Run: headless pygame with SDL's dummy video driver; simulated clock (each Clock.tick advances the game by its frame time, no real sleeping); random seed 0; keys injected as events and as key.get_pressed() state; no mouse input.
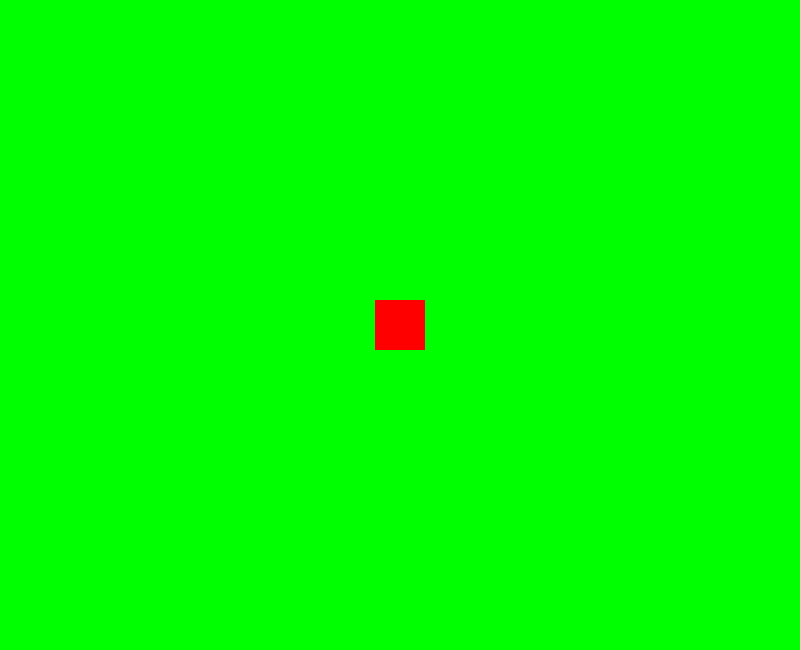
Frame 1 of 4 · flips 1–60 · no input
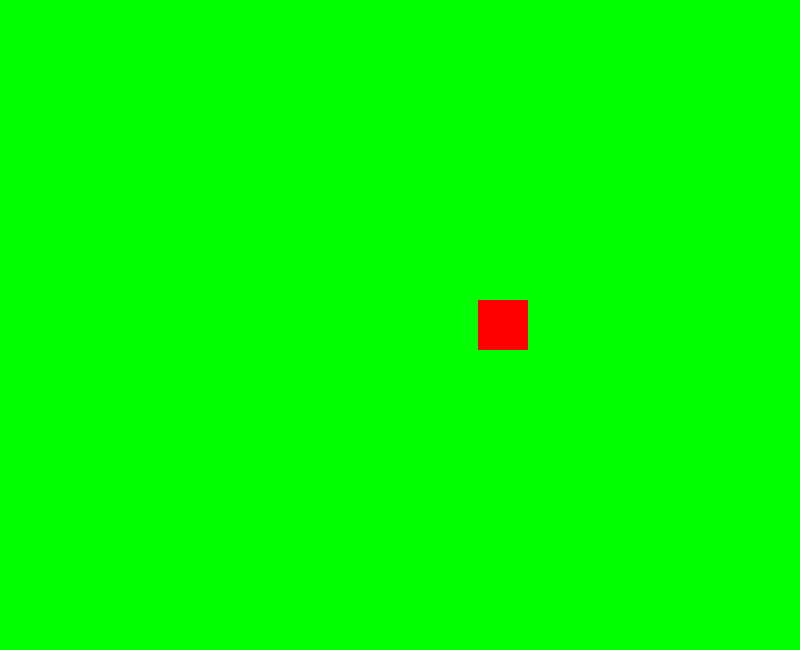
Frame 2 of 4 · flips 61–180 · tapped SPACE, RETURN · held RIGHT (→), D
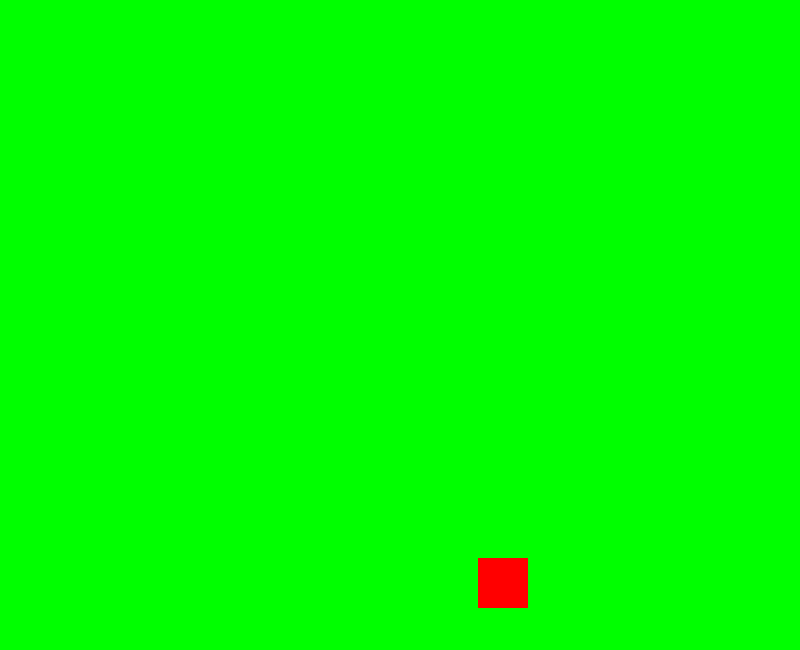
Frame 3 of 4 · flips 181–300 · held DOWN (↓), S
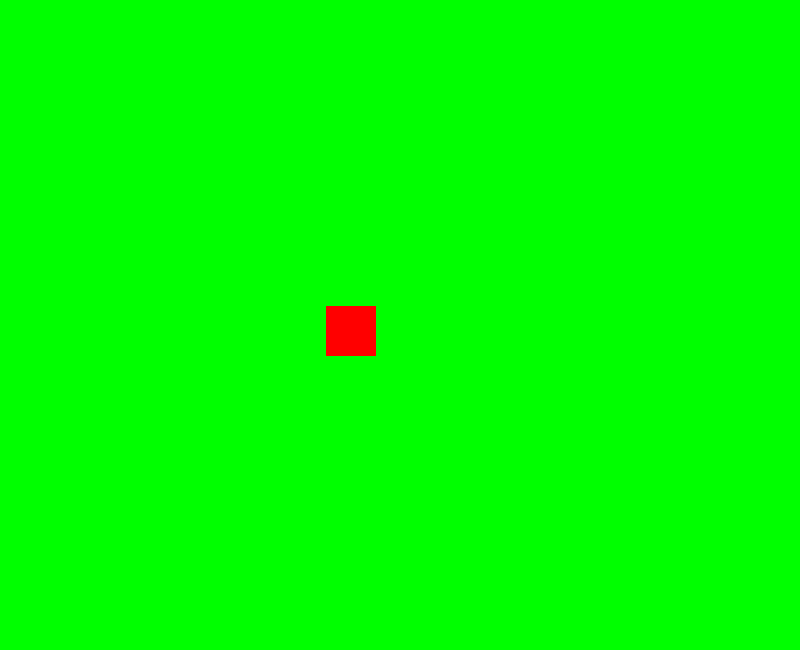
Frame 4 of 4 · flips 301–420 · held LEFT (←), A, UP (↑), W

The pygame program that drew these frames:

import pygame
import random

WIDTH = 800
HEIGHT = 650
FPS = 30

# Задаем цвета
WHITE = (255, 255, 255)
BLACK = (0, 0, 0)
RED = (255, 0, 0)
GREEN = (0, 255, 0)
BLUE = (0, 0, 255)


class Player(pygame.sprite.Sprite):
    def __init__(self):
        pygame.sprite.Sprite.__init__(self)
        self.image = pygame.Surface((50, 50))
        self.image.fill(RED)
        self.rect = self.image.get_rect()
        self.rect.center = (WIDTH / 2, HEIGHT / 2)

    def update(self):
        self.speedx = 0
        self.speedy = 0
        keystate = pygame.key.get_pressed()
        if keystate[pygame.K_LEFT]:
            self.speedx = -8
        if keystate[pygame.K_RIGHT]:
            self.speedx = 8
        if keystate[pygame.K_UP]:
            self.speedy = -8
        if keystate[pygame.K_DOWN]:
            self.speedy = 8
        self.rect.x += self.speedx
        self.rect.y += self.speedy
        if self.rect.right < 0:
            self.rect.right = WIDTH
        if self.rect.left > WIDTH:
            self.rect.right = 0
        if self.rect.bottom < 0:
            self.rect.top = HEIGHT
        if self.rect.top > HEIGHT:
            self.rect.bottom = 0


# Создаем игру и окно
pygame.init()
pygame.mixer.init()
screen = pygame.display.set_mode((WIDTH, HEIGHT))
pygame.display.set_caption("My Game")
clock = pygame.time.Clock()
all_sprites = pygame.sprite.Group()
player = Player()
all_sprites.add(player)

# Цикл игры
running = True
while running:
    # Держим цикл на правильной скорости
    clock.tick(FPS)
    # Ввод процесса (события)
    for event in pygame.event.get():
        # check for closing window
        if event.type == pygame.QUIT:
            running = False

    # Обновление
    all_sprites.update()

    # Рендеринг
    screen.fill(GREEN)
    all_sprites.draw(screen)
    # После отрисовки всего, переворачиваем экран
    pygame.display.flip()

pygame.quit()
